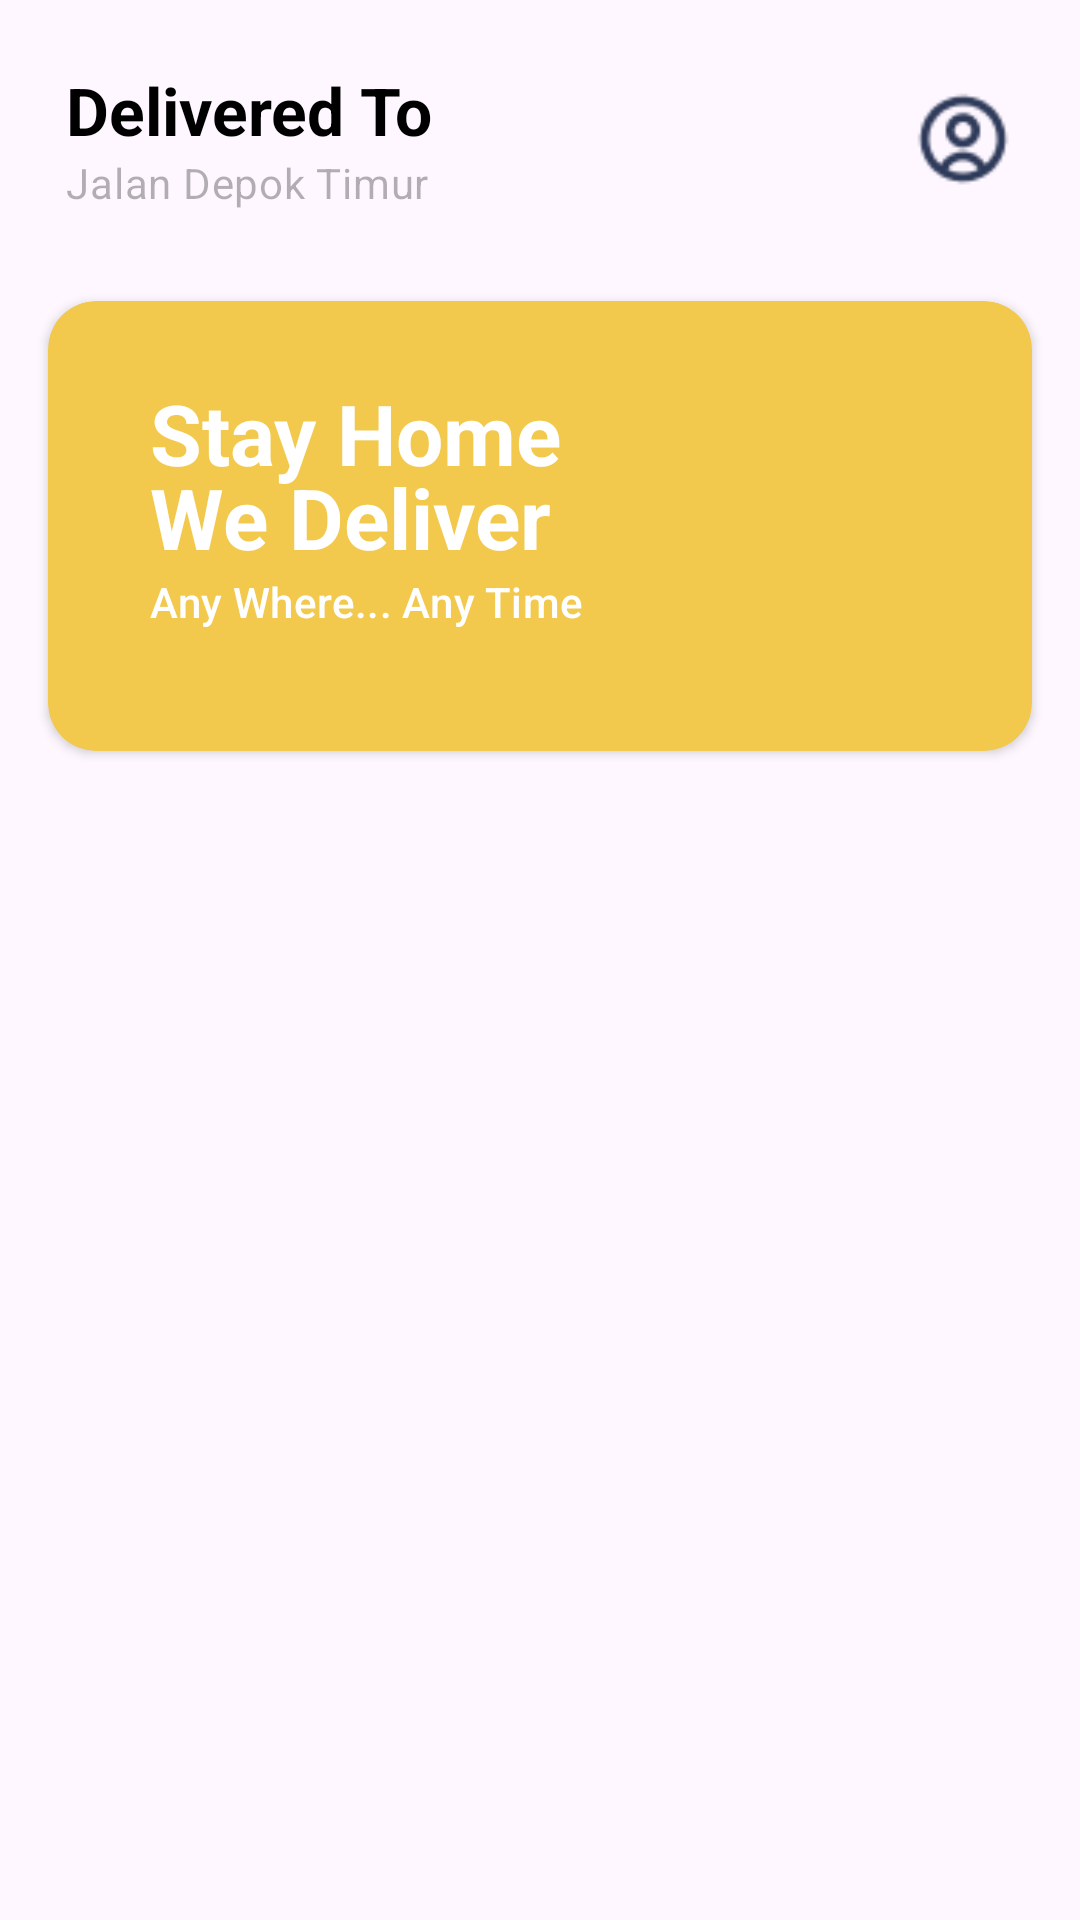

Android layout source for this screen:
<!-- AndroidManifest.xml: application theme Theme.Hackathon3 -->
<!-- res/layout/activity_home.xml -->
<?xml version="1.0" encoding="utf-8"?>
<androidx.constraintlayout.widget.ConstraintLayout xmlns:android="http://schemas.android.com/apk/res/android"
    xmlns:app="http://schemas.android.com/apk/res-auto"
    xmlns:tools="http://schemas.android.com/tools"
    android:layout_width="match_parent"
    android:layout_height="match_parent"
    tools:context=".presentation.main.HomeActivity">

    
    <androidx.constraintlayout.widget.ConstraintLayout
        android:id="@+id/cl_header"
        android:layout_width="match_parent"
        android:layout_height="wrap_content"
        android:padding="22dp"
        app:layout_constraintTop_toTopOf="parent">

        <ImageView
            android:id="@+id/iv_user"
            android:layout_width="34dp"
            android:layout_height="34dp"
            android:src="@drawable/ic_user"
            app:layout_constraintBottom_toBottomOf="parent"
            app:layout_constraintEnd_toEndOf="parent"
            app:layout_constraintTop_toTopOf="parent" />

        <LinearLayout
            android:layout_width="255dp"
            android:layout_height="wrap_content"
            android:orientation="vertical"
            app:layout_constraintBottom_toBottomOf="parent"
            app:layout_constraintTop_toTopOf="parent"
            tools:ignore="MissingConstraints">

            <TextView
                style="@style/TextAppearance.Material3.TitleLarge"
                android:layout_width="match_parent"
                android:layout_height="wrap_content"
                android:text="@string/text_header_desc"
                android:textColor="@color/black"
                android:textStyle="bold" />

            <LinearLayout
                android:layout_width="match_parent"
                android:layout_height="wrap_content"
                android:orientation="horizontal">

                <ImageView
                    android:layout_width="wrap_content"
                    android:layout_height="match_parent"
                    android:src="@drawable/ic_location"/>

                <TextView
                    style="@style/TextAppearance.Material3.BodyMedium"
                    android:layout_width="match_parent"
                    android:layout_height="wrap_content"
                    android:alpha="0.3"
                    android:text="@string/text_address"
                    android:textColor="@color/black" />
            </LinearLayout>
        </LinearLayout>
    </androidx.constraintlayout.widget.ConstraintLayout>
    
    <androidx.cardview.widget.CardView
        android:id="@+id/cv_banner"
        android:layout_width="match_parent"
        android:layout_height="wrap_content"
        android:layout_marginHorizontal="16dp"
        android:layout_marginVertical="8dp"
        app:cardBackgroundColor="#F2C94C"
        app:cardCornerRadius="16dp"
        app:layout_constraintTop_toBottomOf="@id/cl_header">

        <androidx.constraintlayout.widget.ConstraintLayout
            android:layout_width="match_parent"
            android:layout_height="150dp">

            <ImageView
                android:id="@+id/imageView"
                android:layout_width="match_parent"
                android:layout_height="match_parent"
                android:scaleType="fitEnd"
                android:src="@drawable/img_banner" />

            <TextView
                android:id="@+id/tv_banner_desc"
                style="@style/TextAppearance.Material3.TitleLarge"
                android:layout_width="wrap_content"
                android:layout_height="wrap_content"
                android:layout_marginHorizontal="8dp"
                android:layout_marginStart="34dp"
                android:maxEms="5"
                android:text="@string/text_banner_desc"
                android:textColor="@color/white"
                android:textSize="28sp"
                android:textStyle="bold"
                app:layout_constraintBottom_toBottomOf="parent"
                app:layout_constraintStart_toStartOf="parent"
                app:layout_constraintTop_toTopOf="parent"
                app:layout_constraintVertical_bias="0.3" />

            <TextView
                android:id="@+id/tv_banner_click_more"
                style="@style/TextAppearance.Material3.TitleSmall"
                android:layout_width="wrap_content"
                android:layout_height="wrap_content"
                android:layout_marginHorizontal="8dp"
                android:layout_marginStart="34dp"
                android:text="@string/text_banner_desc2"
                android:textColor="@color/white"
                app:layout_constraintStart_toStartOf="parent"
                app:layout_constraintTop_toBottomOf="@id/tv_banner_desc" />

        </androidx.constraintlayout.widget.ConstraintLayout>
    </androidx.cardview.widget.CardView>

    <androidx.recyclerview.widget.RecyclerView
        android:id="@+id/rv_Category"
        android:layout_width="match_parent"
        android:layout_height="wrap_content"
        android:layout_marginVertical="24dp"
        android:layout_marginStart="16dp"
        app:layout_constraintEnd_toEndOf="parent"
        app:layout_constraintStart_toStartOf="parent"
        app:layout_constraintTop_toBottomOf="@id/cv_banner" />

    <androidx.recyclerview.widget.RecyclerView
        android:id="@+id/rv_menu"
        android:layout_width="match_parent"
        android:layout_height="wrap_content"
        app:layout_constraintEnd_toEndOf="parent"
        app:layout_constraintStart_toStartOf="parent"
        app:layout_constraintTop_toBottomOf="@id/rv_Category"
        tools:itemCount="10"
        tools:listitem="@layout/item_list_product" />

</androidx.constraintlayout.widget.ConstraintLayout>
<!-- res/layout/item_list_product.xml (included above) -->
<?xml version="1.0" encoding="utf-8"?>
<com.google.android.material.card.MaterialCardView xmlns:android="http://schemas.android.com/apk/res/android"
    xmlns:app="http://schemas.android.com/apk/res-auto"
    xmlns:tools="http://schemas.android.com/tools"
    android:id="@+id/cv_item_card"
    android:layout_width="wrap_content"
    android:layout_height="wrap_content"
    android:layout_gravity="center"
    android:layout_marginStart="10dp"
    android:layout_marginTop="5dp"
    android:layout_marginEnd="10dp"
    android:layout_marginBottom="5dp"
    android:checkable="true"
    android:clickable="true"
    android:focusable="true"
    android:padding="5dp"
    app:cardCornerRadius="10dp">

    <androidx.constraintlayout.widget.ConstraintLayout
        android:layout_width="wrap_content"
        android:layout_height="wrap_content">

        <com.google.android.material.imageview.ShapeableImageView
            android:id="@+id/iv_menu"
            android:layout_width="176dp"
            android:layout_height="176dp"
            android:scaleType="centerCrop"
            app:layout_constraintEnd_toEndOf="parent"
            app:layout_constraintStart_toStartOf="parent"
            app:layout_constraintTop_toTopOf="parent"
            tools:src="@tools:sample/avatars" />

        <com.google.android.material.textview.MaterialTextView
            android:id="@+id/tv_nama_makanan"
            android:layout_width="wrap_content"
            android:layout_height="wrap_content"
            android:layout_marginStart="10dp"
            android:layout_marginTop="10dp"
            android:text="Nama Makanan"
            android:textSize="14sp"
            android:textStyle="bold"
            app:layout_constraintStart_toStartOf="parent"
            app:layout_constraintTop_toBottomOf="@id/iv_menu" />

        <com.google.android.material.textview.MaterialTextView
            android:id="@+id/tv_price_food"
            android:layout_width="wrap_content"
            android:layout_height="wrap_content"
            android:layout_marginStart="10dp"
            android:layout_marginBottom="5dp"
            android:text="Rp 50.000"
            android:textSize="12sp"
            app:layout_constraintBottom_toBottomOf="parent"
            app:layout_constraintStart_toStartOf="parent"
            app:layout_constraintTop_toBottomOf="@id/tv_nama_makanan" />

    </androidx.constraintlayout.widget.ConstraintLayout>

</com.google.android.material.card.MaterialCardView>
<!-- resources referenced by this layout -->
<resources>
  <!-- drawable ic_user: png bitmap (drawable, 1186 bytes) -->
  <string name="text_address">Jalan Depok Timur</string>
  <string name="text_banner_desc">Stay Home We Deliver</string>
  <string name="text_banner_desc2">Any Where... Any Time</string>
  <string name="text_header_desc">Delivered To</string>
  <style name="Theme.Hackathon3" parent="Base.Theme.Hackathon3" />
  <style name="Base.Theme.Hackathon3" parent="Theme.Material3.DayNight.NoActionBar">
          
          
      </style>
  <!-- not gathered from this repository: default colours our renderer supplied (Android Studio template values) -->
  <color name="black">#FF000000</color>
  <color name="white">#FFFFFFFF</color>
</resources>
